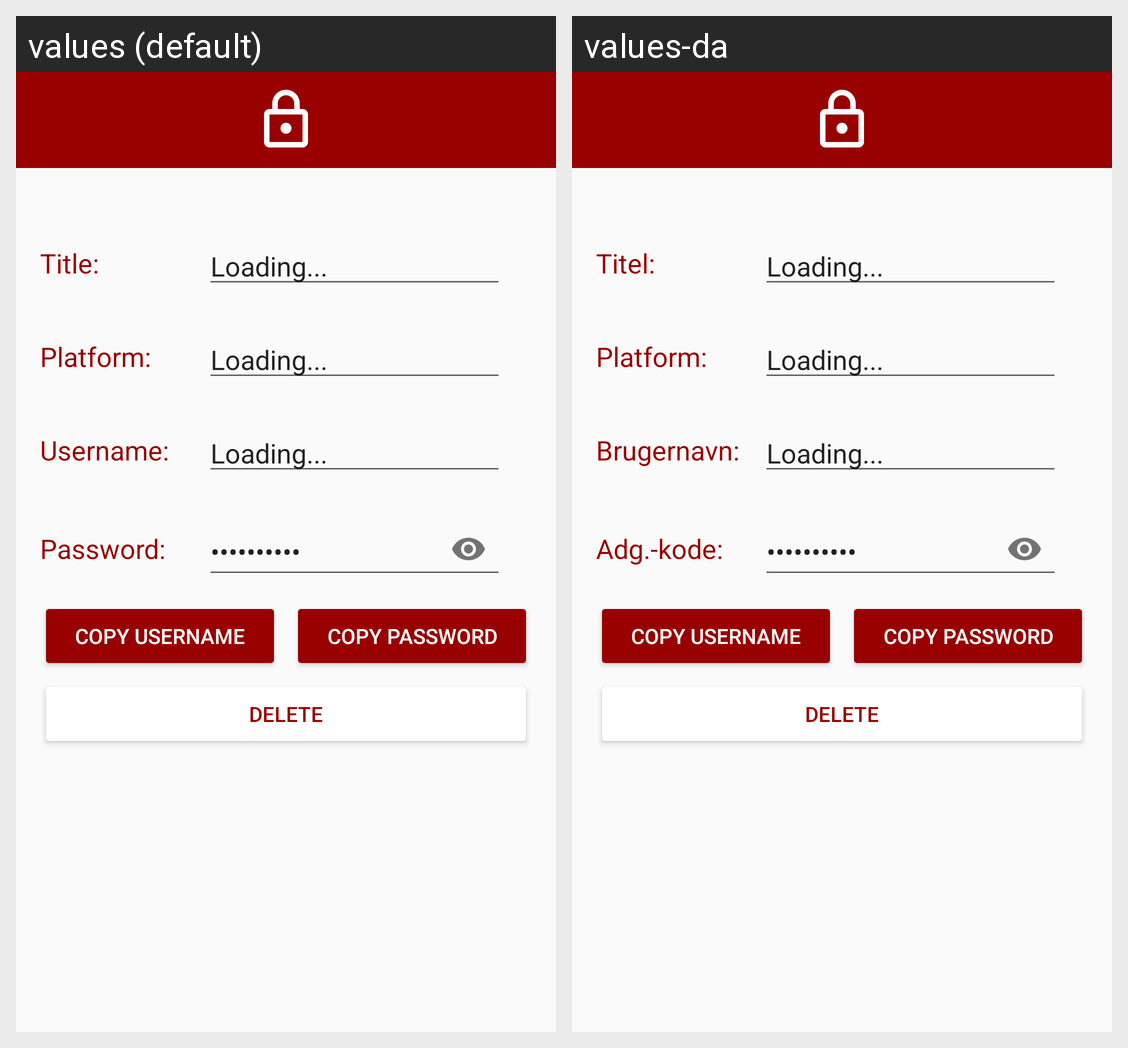

Strings drawn on this Android screen and how each of the app's shown locales translates them:
Android screen res/layout/single_vault_item_dialog.xml rendered under 2 locales, left to right: values (default), values-da. Device: Nexus 5 (rendered at 1080×1920; each locale shown at half size, 540×960, under a caption strip naming it); theme AppTheme.
Strings drawn on this screen, with the default value and each locale's value (text and hints the layout hard-codes, and strings that could not be matched under every locale, appear in the picture but are not listed):

add_input_title
  values: Title:
  values-da: Titel:

add_input_username
  values: Username:
  values-da: Brugernavn:

add_input_password
  values: Password:
  values-da: Adg.-kode:
